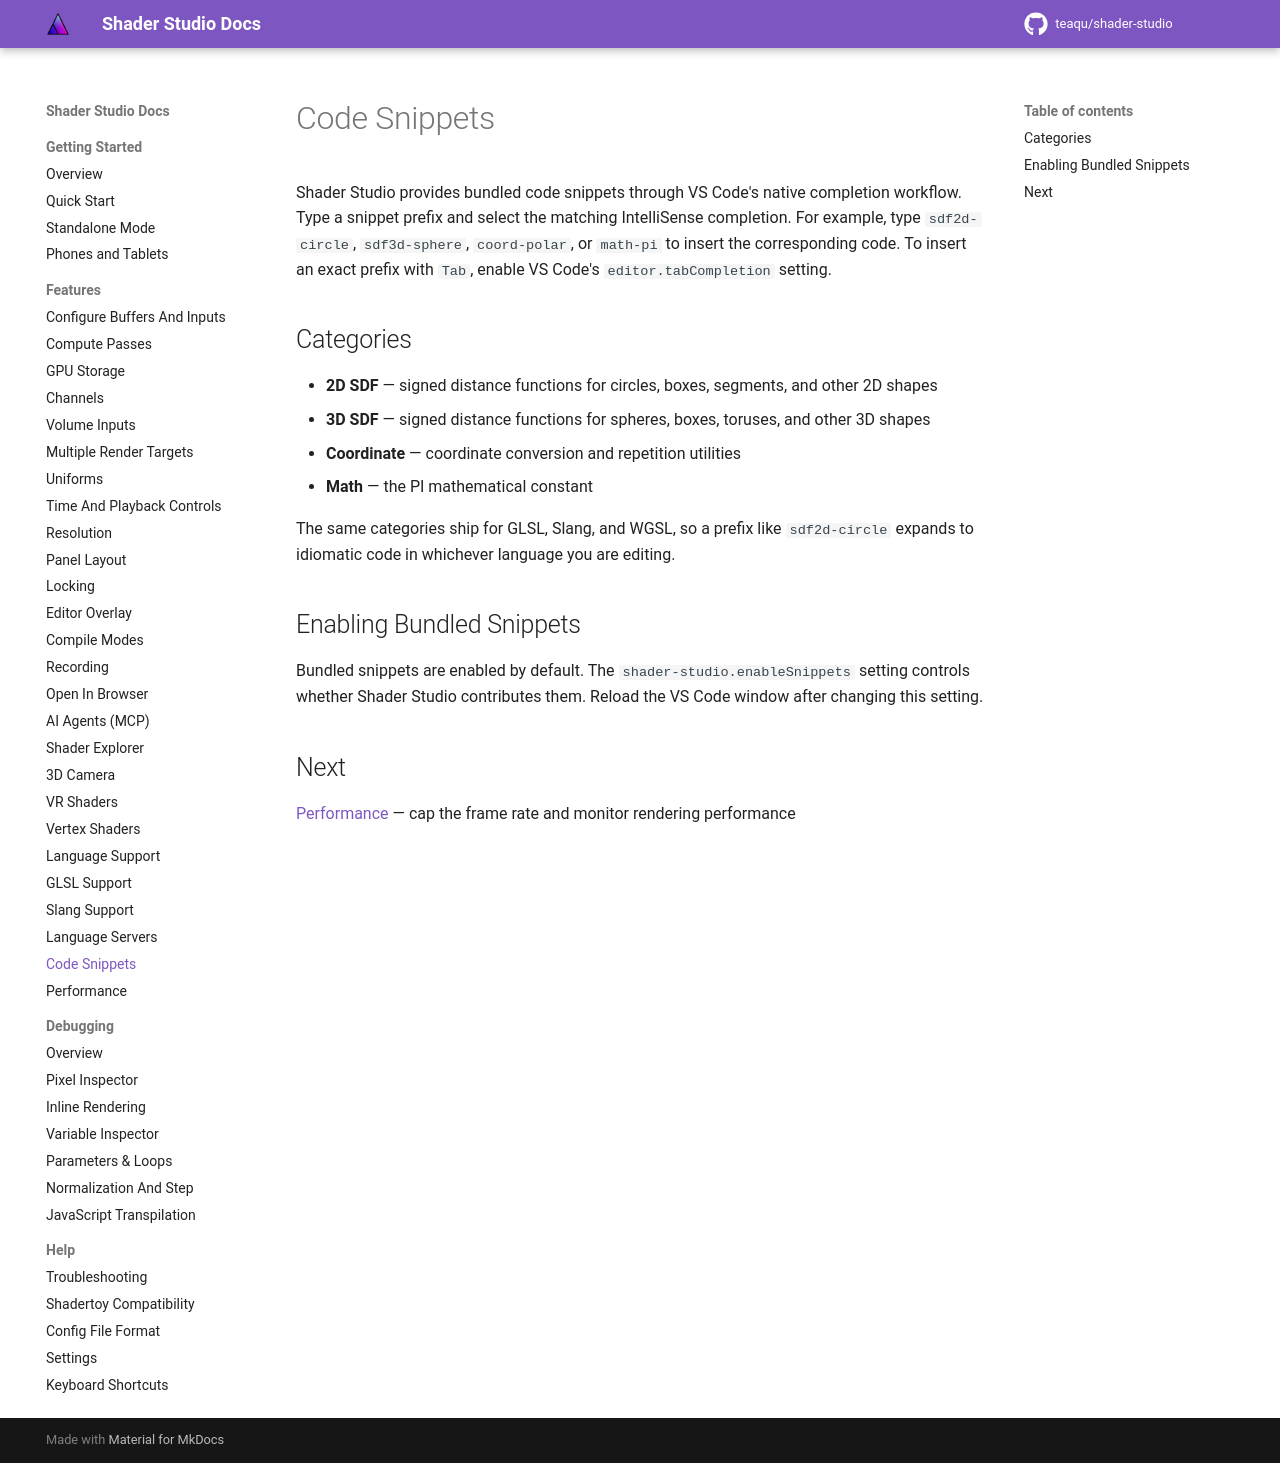

repository: teaqu/shader-studio · page: docs/features/code-snippets/index.html · generator: mkdocs

# Code Snippets

Shader Studio provides bundled code snippets through VS Code's native completion workflow. Type a snippet prefix and select the matching IntelliSense completion. For example, type `sdf2d-circle`, `sdf3d-sphere`, `coord-polar`, or `math-pi` to insert the corresponding code. To insert an exact prefix with `Tab`, enable VS Code's `editor.tabCompletion` setting.

## Categories

- **2D SDF** — signed distance functions for circles, boxes, segments, and other 2D shapes
- **3D SDF** — signed distance functions for spheres, boxes, toruses, and other 3D shapes
- **Coordinate** — coordinate conversion and repetition utilities
- **Math** — the PI mathematical constant

The same categories ship for GLSL, Slang, and WGSL, so a prefix like `sdf2d-circle` expands to idiomatic code in whichever language you are editing.


## Enabling Bundled Snippets

Bundled snippets are enabled by default. The `shader-studio.enableSnippets` setting controls whether Shader Studio contributes them. Reload the VS Code window after changing this setting.

## Next

[Performance](performance.md) — cap the frame rate and monitor rendering performance
